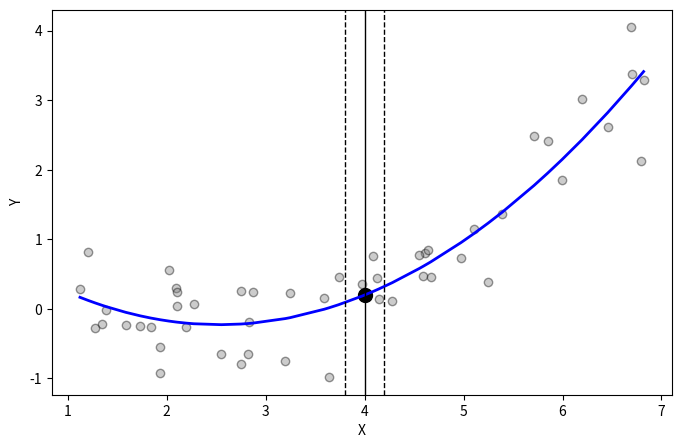

Reproduce this figure in Python. (Note: this script raises an exception after producing the figure.)
import numpy as np
import matplotlib.pyplot as plt
from scipy.optimize import curve_fit


def quadratic(x, a, b, c):
    return a * x**2 + b * x + c


np.random.seed(42)
x = np.random.uniform(1, 7, 50)
y_true = quadratic(x, 0.2, -1, 1)
y_noisy = y_true + np.random.normal(scale=0.5, size=len(x))
params, _ = curve_fit(quadratic, x, y_noisy)
y_fit = quadratic(np.sort(x), *params)
x1 = 4
y1 = quadratic(x1, *params)  

plt.figure(figsize=(8, 5))
plt.scatter(x, y_noisy, color='gray', alpha=0.4, edgecolors='black')
plt.plot(np.sort(x), y_fit, color='blue', linewidth=2)
plt.axvline(x=x1-0.2, color='black', linestyle='--', linewidth=1)
plt.axvline(x=x1, color='black', linestyle='-', linewidth=1)
plt.axvline(x=x1+0.2, color='black', linestyle='--', linewidth=1)
plt.scatter([x1], [y1], color='black', s=100, edgecolors='black')
plt.xlabel("X")
plt.ylabel("Y")
plt.grid(False)

plt.savefig("../pics/regression_estimate_fx.png", dpi=300)
